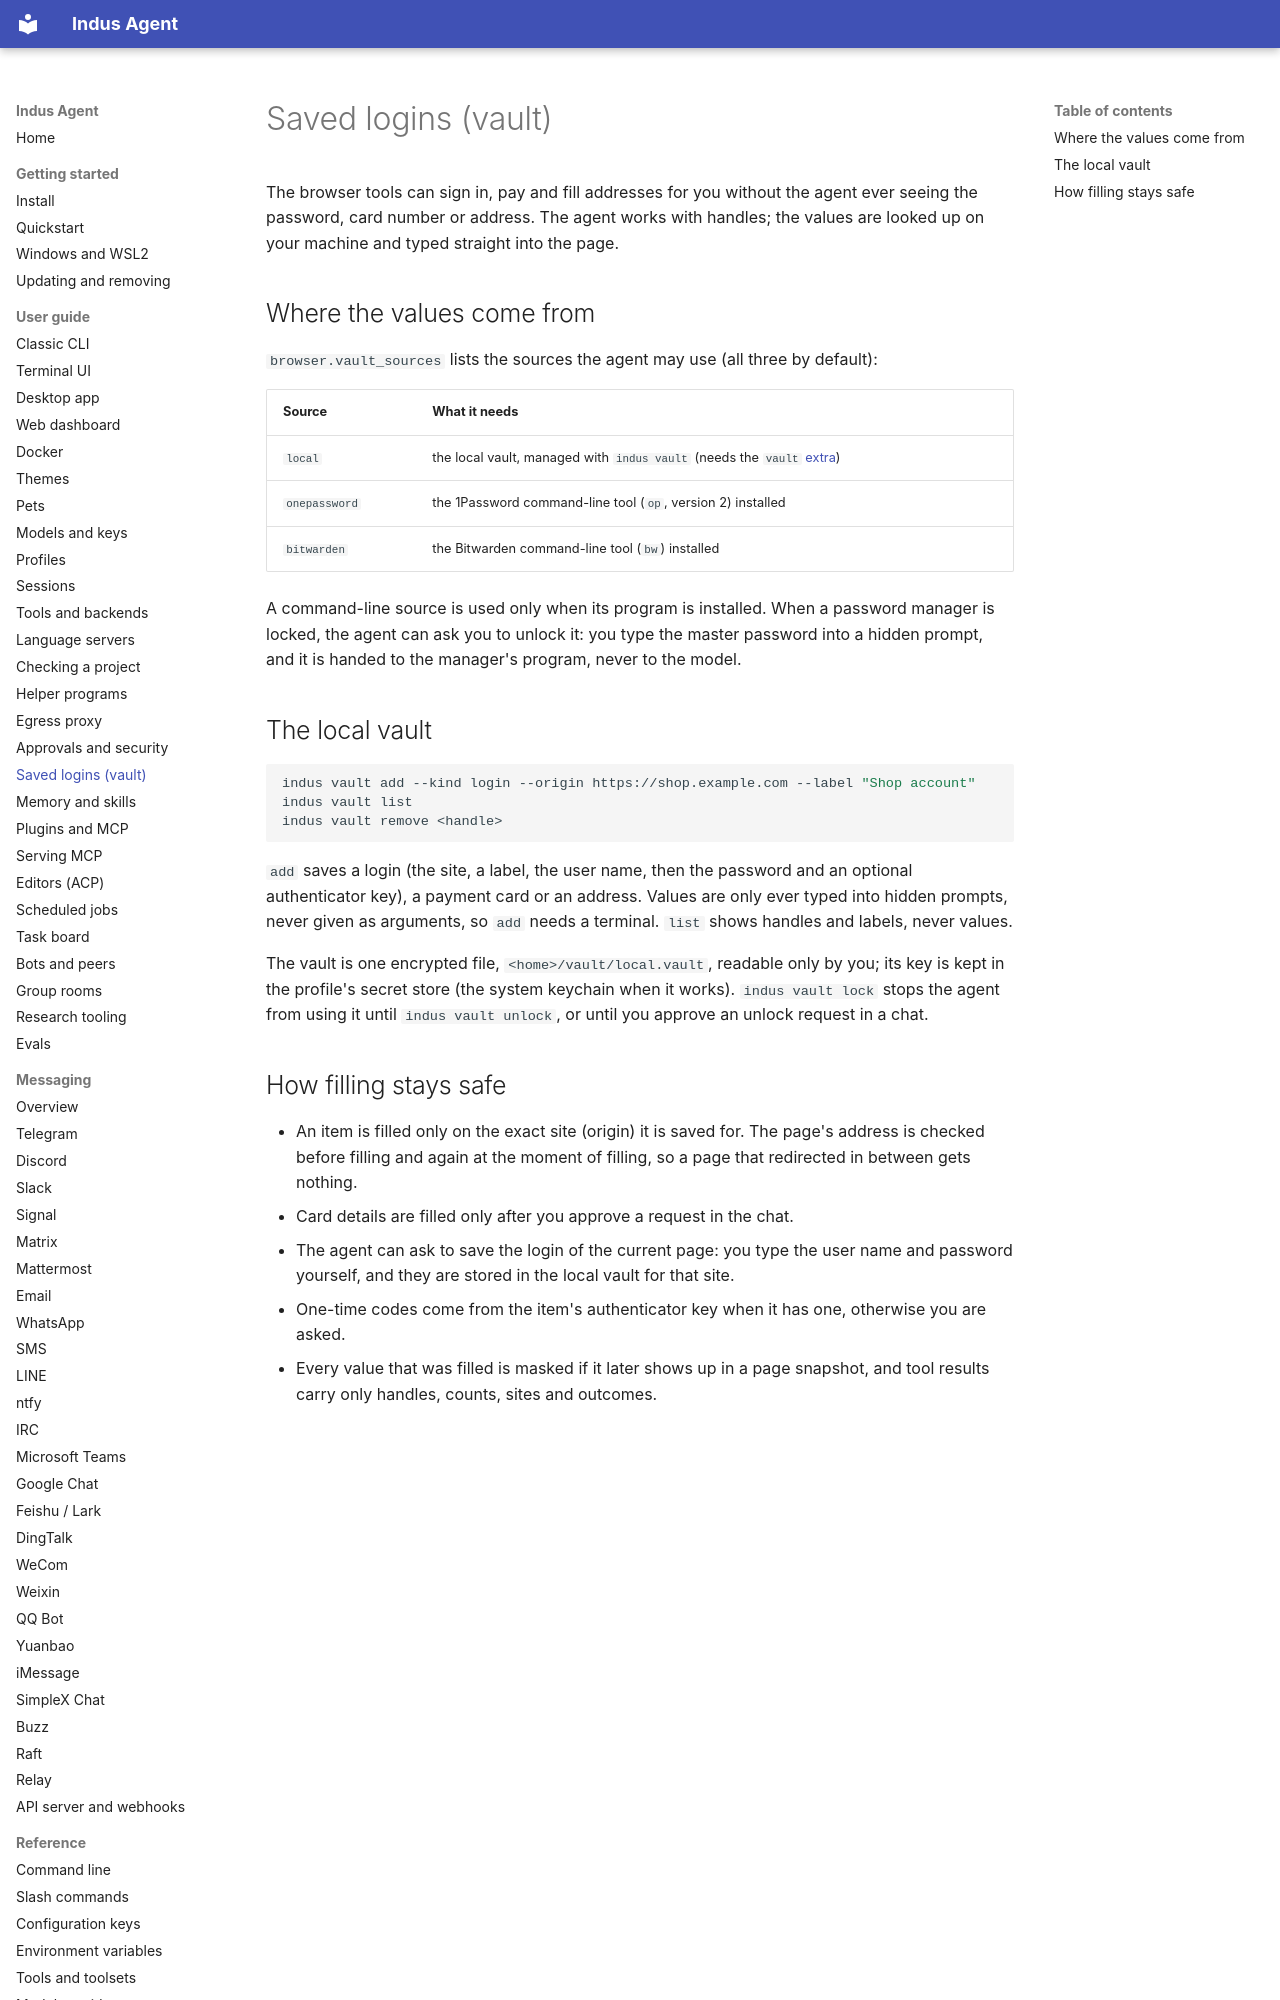

repository: varunisrani/Indus-agent · page: user-guide/vault/index.html · generator: mkdocs

# Saved logins (vault)

The browser tools can sign in, pay and fill addresses for you without the agent ever seeing the
password, card number or address. The agent works with handles; the values are looked up on your
machine and typed straight into the page.

## Where the values come from

`browser.vault_sources` lists the sources the agent may use (all three by default):

| Source | What it needs |
|---|---|
| `local` | the local vault, managed with `indus vault` (needs the `vault` [extra](../getting-started/install.md#what-gets-installed)) |
| `onepassword` | the 1Password command-line tool (`op`, version 2) installed |
| `bitwarden` | the Bitwarden command-line tool (`bw`) installed |

A command-line source is used only when its program is installed. When a password manager is
locked, the agent can ask you to unlock it: you type the master password into a hidden prompt, and
it is handed to the manager's program, never to the model.

## The local vault

```bash
indus vault add --kind login --origin https://shop.example.com --label "Shop account"
indus vault list
indus vault remove <handle>
```

`add` saves a login (the site, a label, the user name, then the password and an optional
authenticator key), a payment card or an address. Values are only ever typed into hidden prompts,
never given as arguments, so `add` needs a terminal. `list` shows handles and labels, never values.

The vault is one encrypted file, `<home>/vault/local.vault`, readable only by you; its key is kept
in the profile's secret store (the system keychain when it works). `indus vault lock` stops the
agent from using it until `indus vault unlock`, or until you approve an unlock request in a chat.
